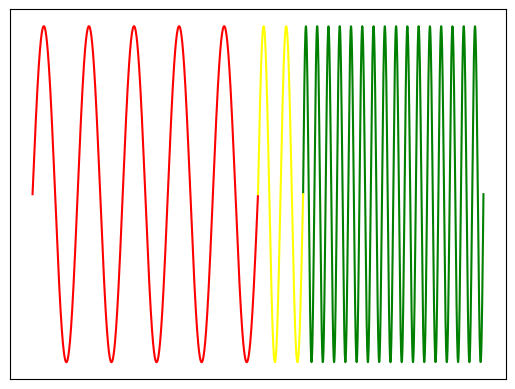

Here is the Python script that generated this plot:
import numpy as np
import matplotlib.pyplot as plt

def signal(t):
    if 0 <= t <= 5:
        return np.sin(2 * np.pi * t)
    elif 5 <= t <= 6:
        return np.sin(4 * np.pi * t)
    else:
        return np.sin(8 * np.pi * t)


x_red = np.linspace(0, 5, 5000)
x_yellow = np.linspace(5, 6, 4000)
x_green = np.linspace(6, 10, 1000)
y_red = np.array([signal(t) for t in x_red])
y_yellow = np.array([signal(t) for t in x_yellow])
y_green = np.array([signal(t) for t in x_green])

plt.plot(x_red, y_red, color='red')
plt.plot(x_green, y_green, color='green')
plt.plot(x_yellow, y_yellow, color='yellow')
plt.xticks([])
plt.yticks([])
plt.show()

# # Perform CWT
# scales = np.arange(1, 128)
# wavelet = 'morl'
# coef, freqs = pywt.cwt(y_vals, scales, wavelet)
#
# # Plot the CWT
# plt.imshow(coef, extent=[0, 1, 1, 128], cmap='viridis', aspect='auto', interpolation='nearest')
# plt.colorbar(label='CWT Coefficients')
# plt.xlabel('Time')
# plt.ylabel('Scale')
# plt.title('Continuous Wavelet Transform')
# plt.show()
